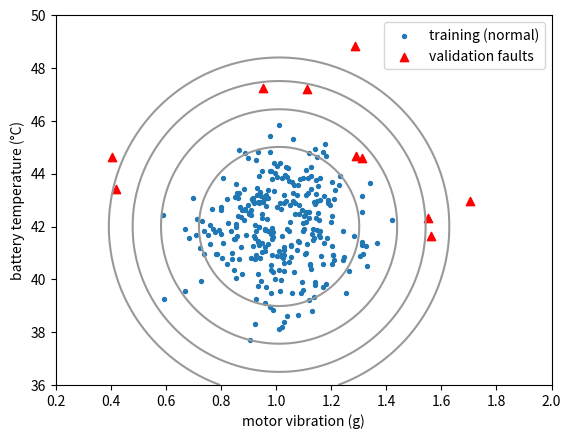
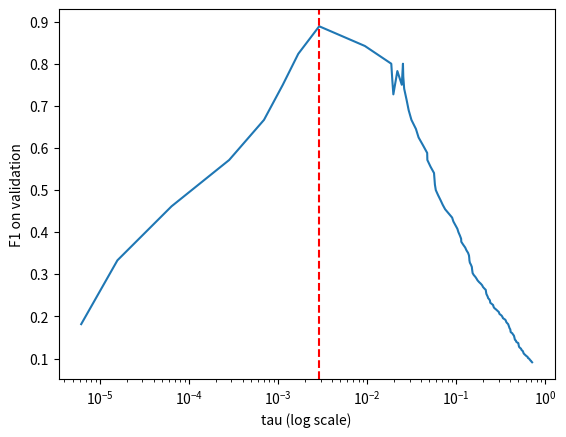

Reproduce these figures in Python, in order.
import numpy as np
import matplotlib.pyplot as plt

rng = np.random.default_rng(2027)
MU, SD = (1.0, 42.0), (0.14, 1.4)      # vibration (g RMS), battery temperature (deg C)

def normal(n):
    return np.column_stack([rng.normal(MU[0], SD[0], n), rng.normal(MU[1], SD[1], n)])

def faults():
    loose_prop = np.column_stack([rng.uniform(1.45, 1.9, 3), rng.normal(MU[1], SD[1], 3)])
    hot_battery = np.column_stack([rng.normal(MU[0], SD[0], 3), rng.uniform(45.5, 49.0, 3)])
    both_mild = np.column_stack([rng.uniform(1.25, 1.35, 2), rng.uniform(44.0, 45.0, 2)])
    dropout = np.column_stack([rng.uniform(0.3, 0.5, 2), rng.normal(MU[1], SD[1], 2)])
    return np.vstack([loose_prop, hot_battery, both_mild, dropout])

KINDS = ["loose propeller"] * 3 + ["hot battery"] * 3 + ["both a little high"] * 2 + ["vibration dropout"] * 2

X_train = normal(300)                                   # normal flights only
X_val = np.vstack([normal(200), faults()])
y_val = np.r_[np.zeros(200, int), np.ones(10, int)]
X_test = np.vstack([normal(200), faults()])
y_test = np.r_[np.zeros(200, int), np.ones(10, int)]
print("train", X_train.shape, " validation", X_val.shape, " test", X_test.shape)

mu = X_train.mean(axis=0)
var = X_train.var(axis=0)               # np.var divides by m by default
sd = np.sqrt(var)
print(f"mu    = ({mu[0]:.3f}, {mu[1]:.3f})")
print(f"sigma = ({sd[0]:.3f}, {sd[1]:.3f})")

def density(X, mu, var):
    return np.prod(np.exp(-(X - mu) ** 2 / (2 * var)) / np.sqrt(2 * np.pi * var), axis=1)

a, b = np.meshgrid(np.linspace(0.2, 2.0, 200), np.linspace(36, 50, 200))
pp = density(np.column_stack([a.ravel(), b.ravel()]), mu, var).reshape(a.shape)
plt.contour(a, b, pp, levels=[1e-4, 1e-3, 1e-2, 1e-1], colors="0.6")
plt.scatter(*X_train.T, s=8, label="training (normal)")
plt.scatter(*X_val[y_val == 1].T, marker="^", c="r", label="validation faults")
plt.xlabel("motor vibration (g)"); plt.ylabel("battery temperature (°C)"); plt.legend(); plt.show()

def prf(flag, y):
    tp = int(np.sum(flag & (y == 1))); fp = int(np.sum(flag & (y == 0))); fn = int(np.sum(~flag & (y == 1)))
    P = tp / (tp + fp) if tp + fp else 0.0
    R = tp / (tp + fn)
    F1 = 2 * P * R / (P + R) if P + R else 0.0
    return P, R, F1

p_val = density(X_val, mu, var)
q = np.unique(p_val)
taus = np.sqrt(q[:-1] * q[1:])          # cut half-way (geometric mean) between neighbouring densities
F1s = [prf(p_val < t, y_val)[2] for t in taus]
tau = taus[int(np.argmax(F1s))]
P, R, F1 = prf(p_val < tau, y_val)
print(f"best tau = {tau:.2g}:  validation precision {P:.2f}, recall {R:.2f}, F1 {F1:.3f}")

plt.semilogx(taus, F1s); plt.axvline(tau, color="r", ls="--")
plt.xlabel("tau (log scale)"); plt.ylabel("F1 on validation"); plt.show()

p_test = density(X_test, mu, var)
flag = p_test < tau
P, R, F1 = prf(flag, y_test)
print(f"test: precision {P:.2f}, recall {R:.2f}, F1 {F1:.3f}")

z = (X_test - mu) / np.sqrt(var)        # how many standard deviations from the mean
for i in np.where((y_test == 1) & ~flag)[0]:
    print(f"missed: {KINDS[i - 200]:18s}  x = ({X_test[i, 0]:.2f} g, {X_test[i, 1]:.1f} °C),  "
          f"z = ({z[i, 0]:.1f}, {z[i, 1]:.1f}),  p = {p_test[i]:.2g}")

X_dirty = np.vstack([X_train, X_val[y_val == 1]])      # the 10 validation faults slip into training
mu_d, var_d = X_dirty.mean(axis=0), X_dirty.var(axis=0)
P, R, F1 = prf(density(X_test, mu_d, var_d) < tau, y_test)
print(f"sigma with faults in training: ({np.sqrt(var_d[0]):.3f}, {np.sqrt(var_d[1]):.3f})")
print(f"test with the same tau: precision {P:.2f}, recall {R:.2f}, F1 {F1:.3f}")
